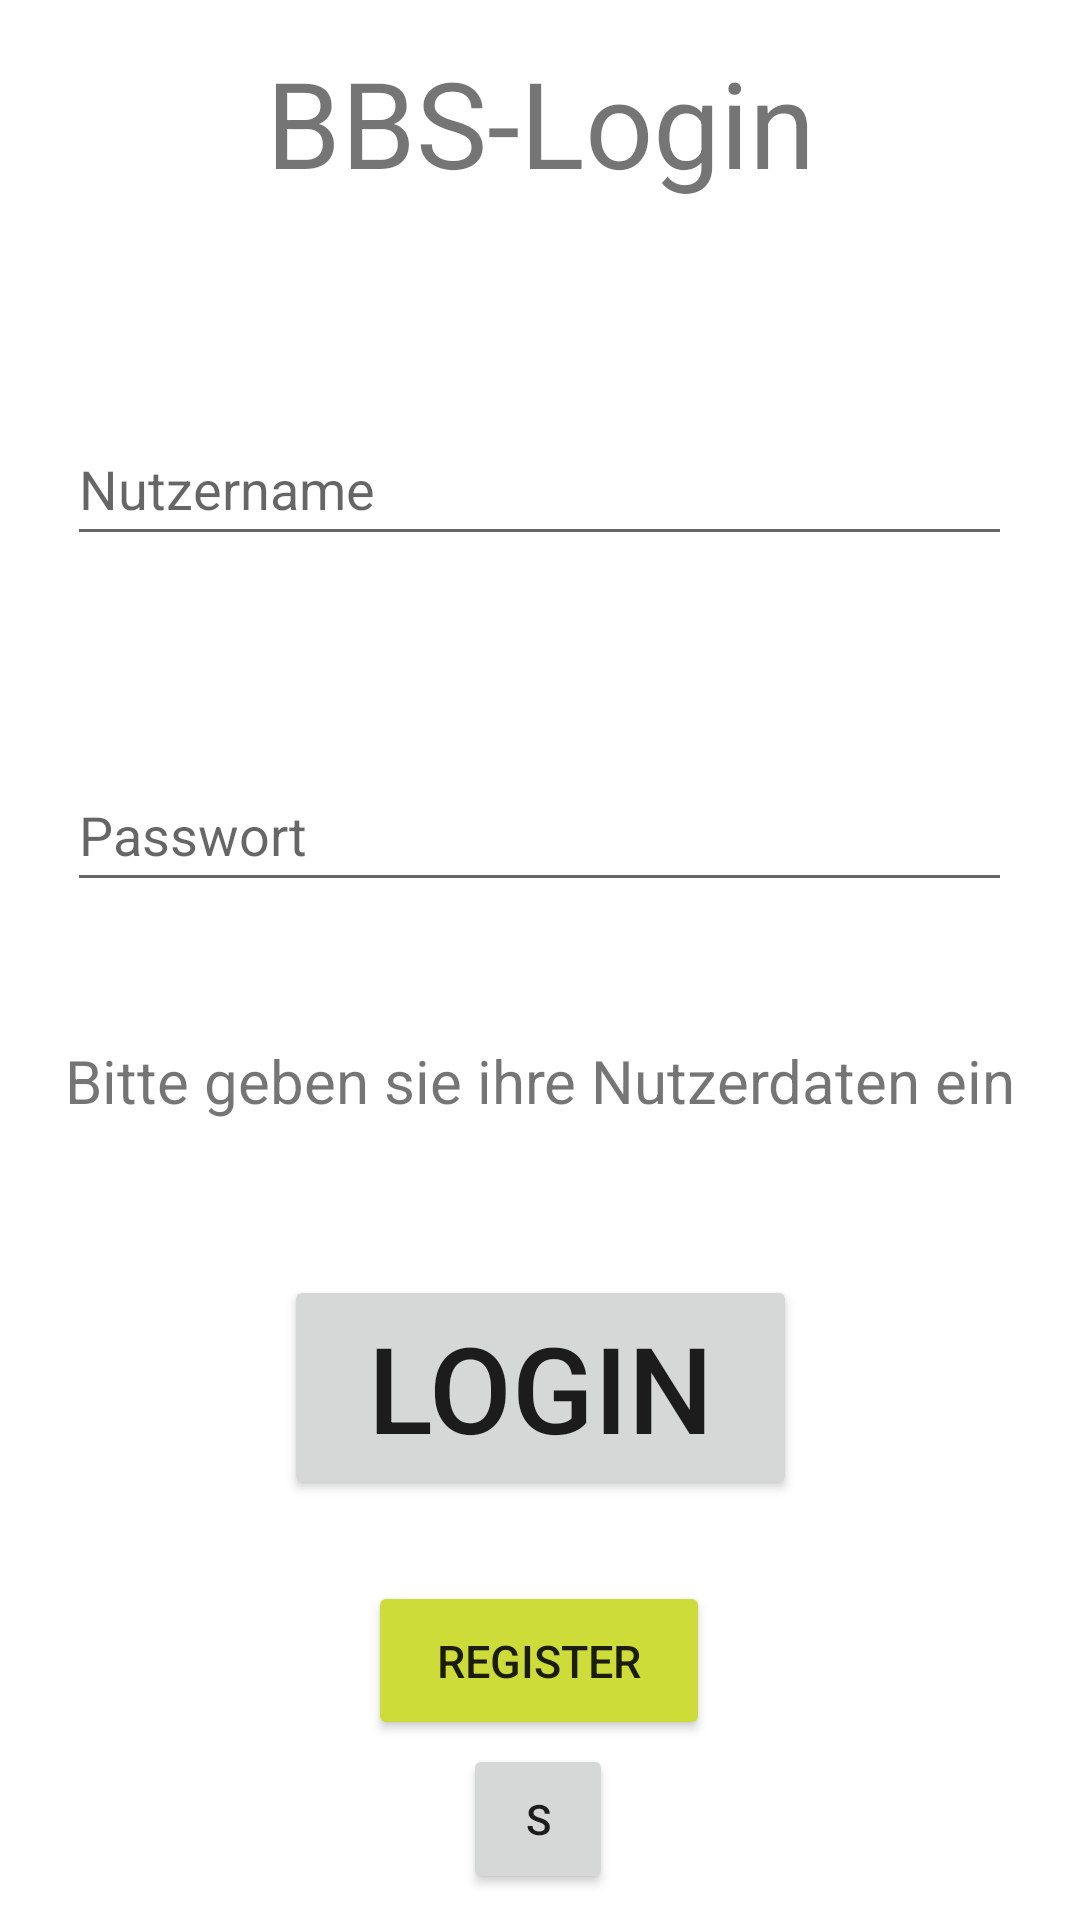

The Android layout XML behind this screen, and the referenced resources:
<!-- AndroidManifest.xml: application theme Theme.SoProAndroidDemo -->
<!-- res/layout/login_home.xml -->
<?xml version="1.0" encoding="utf-8"?>
<androidx.constraintlayout.widget.ConstraintLayout xmlns:android="http://schemas.android.com/apk/res/android"
    xmlns:app="http://schemas.android.com/apk/res-auto"
    xmlns:tools="http://schemas.android.com/tools"
    android:layout_width="match_parent"
    android:layout_height="match_parent"
    tools:context=".ui.home.LoginFragment">

    <TextView
        android:id="@+id/title"
        android:text="BBS-Login"
        android:layout_width="match_parent"
        android:layout_height="wrap_content"
        android:layout_marginStart="8dp"
        android:layout_marginTop="8dp"
        android:layout_marginEnd="8dp"
        android:hint="@string/default_title"
        android:textAlignment="center"
        android:textColorHint="#78909C"
        android:textSize="40sp"
        app:layout_constraintBottom_toBottomOf="parent"
        app:layout_constraintEnd_toEndOf="parent"
        app:layout_constraintHorizontal_bias="1.0"
        app:layout_constraintStart_toStartOf="parent"
        app:layout_constraintTop_toTopOf="parent"
        app:layout_constraintVertical_bias="0.011" />

    <EditText
        android:id="@+id/username"
        android:layout_width="wrap_content"
        android:layout_height="wrap_content"
        android:autofillHints="username"
        android:ems="15"
        android:hint="Nutzername"
        android:imeOptions="actionDone"
        android:inputType="textPersonName"
        android:minHeight="48dp"
        app:layout_constraintBottom_toBottomOf="parent"
        app:layout_constraintEnd_toEndOf="parent"
        app:layout_constraintHorizontal_bias="0.497"
        app:layout_constraintStart_toStartOf="parent"
        app:layout_constraintTop_toTopOf="parent"
        app:layout_constraintVertical_bias="0.232" />

    <EditText
        android:id="@+id/password"
        android:layout_width="wrap_content"
        android:layout_height="wrap_content"
        android:autofillHints="password"
        android:ems="15"
        android:hint="Passwort"
        android:imeOptions="actionDone"
        android:inputType="textPersonName"
        android:minHeight="48dp"
        app:layout_constraintBottom_toBottomOf="parent"
        app:layout_constraintEnd_toEndOf="parent"
        app:layout_constraintHorizontal_bias="0.494"
        app:layout_constraintStart_toStartOf="parent"
        app:layout_constraintTop_toTopOf="parent"
        app:layout_constraintVertical_bias="0.427" />

    <TextView
        android:id="@+id/output"
        android:layout_width="match_parent"
        android:layout_height="wrap_content"
        android:layout_marginStart="8dp"
        android:layout_marginTop="8dp"
        android:layout_marginEnd="8dp"
        android:hint="@string/default_title"
        android:text="Bitte geben sie ihre Nutzerdaten ein"
        android:textAlignment="center"
        android:textColorHint="#78909C"
        android:textSize="20sp"
        app:layout_constraintBottom_toBottomOf="parent"
        app:layout_constraintEnd_toEndOf="parent"
        app:layout_constraintHorizontal_bias="1.0"
        app:layout_constraintStart_toStartOf="parent"
        app:layout_constraintTop_toTopOf="parent"
        app:layout_constraintVertical_bias="0.56" />

    <Button
        android:id="@+id/button_login"
        android:layout_width="171dp"
        android:layout_height="75dp"
        android:layout_marginStart="158dp"
        android:layout_marginEnd="159dp"
        android:layout_marginBottom="140dp"
        android:text="Login"
        android:textSize="40sp"
        app:layout_constraintBottom_toBottomOf="parent"
        app:layout_constraintEnd_toEndOf="parent"
        app:layout_constraintHorizontal_bias="0.496"
        app:layout_constraintStart_toStartOf="parent" />

    <Button
        android:id="@+id/button_register"
        android:layout_width="114dp"
        android:layout_height="53dp"
        android:layout_marginStart="158dp"
        android:layout_marginTop="27dp"
        android:layout_marginEnd="159dp"
        android:layout_marginBottom="60dp"
        android:backgroundTint="#CDDC39"
        android:text="Register"
        android:textSize="15sp"
        app:layout_constraintBottom_toBottomOf="parent"
        app:layout_constraintEnd_toEndOf="parent"
        app:layout_constraintStart_toStartOf="parent"
        app:layout_constraintTop_toBottomOf="@+id/button_login" />

    <Button
        android:id="@+id/settings_button"
        android:layout_width="50dp"
        android:layout_height="50dp"
        android:text="S"
        app:layout_constraintBottom_toBottomOf="parent"
        app:layout_constraintEnd_toEndOf="parent"
        app:layout_constraintHorizontal_bias="0.498"
        app:layout_constraintStart_toStartOf="parent"
        app:layout_constraintTop_toBottomOf="@+id/output"
        app:layout_constraintVertical_bias="0.96" />

</androidx.constraintlayout.widget.ConstraintLayout>
<!-- resources referenced by this layout -->
<resources>
  <style name="Theme.SoProAndroidDemo" parent="Theme.MaterialComponents.DayNight.NoActionBar">
          
          <item name="colorPrimary">@color/purple_500</item>
          <item name="colorPrimaryVariant">@color/purple_700</item>
          <item name="colorOnPrimary">@color/white</item>
          
          <item name="colorSecondary">@color/teal_200</item>
          <item name="colorSecondaryVariant">@color/teal_700</item>
          <item name="colorOnSecondary">@color/black</item>
          
          <item name="android:statusBarColor">?attr/colorPrimaryVariant</item>
          
      </style>
  <!-- not gathered from this repository: default colours our renderer supplied (Android Studio template values) -->
  <color name="purple_500">#FF6200EE</color>
  <color name="purple_700">#FF3700B3</color>
  <color name="teal_200">#FF03DAC5</color>
  <color name="teal_700">#FF018786</color>
  <color name="black">#FF000000</color>
  <color name="white">#FFFFFFFF</color>
</resources>
